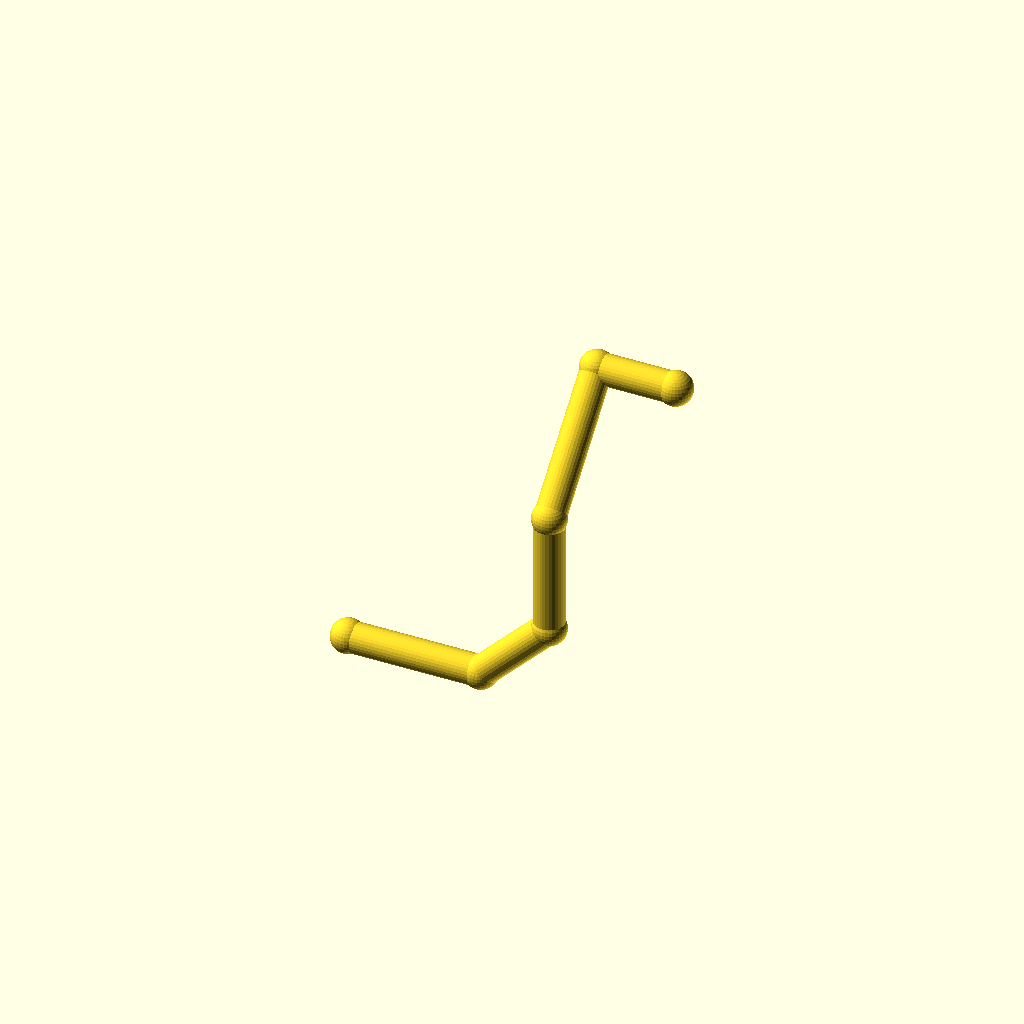
Cell 1 — every parameter at its default value.
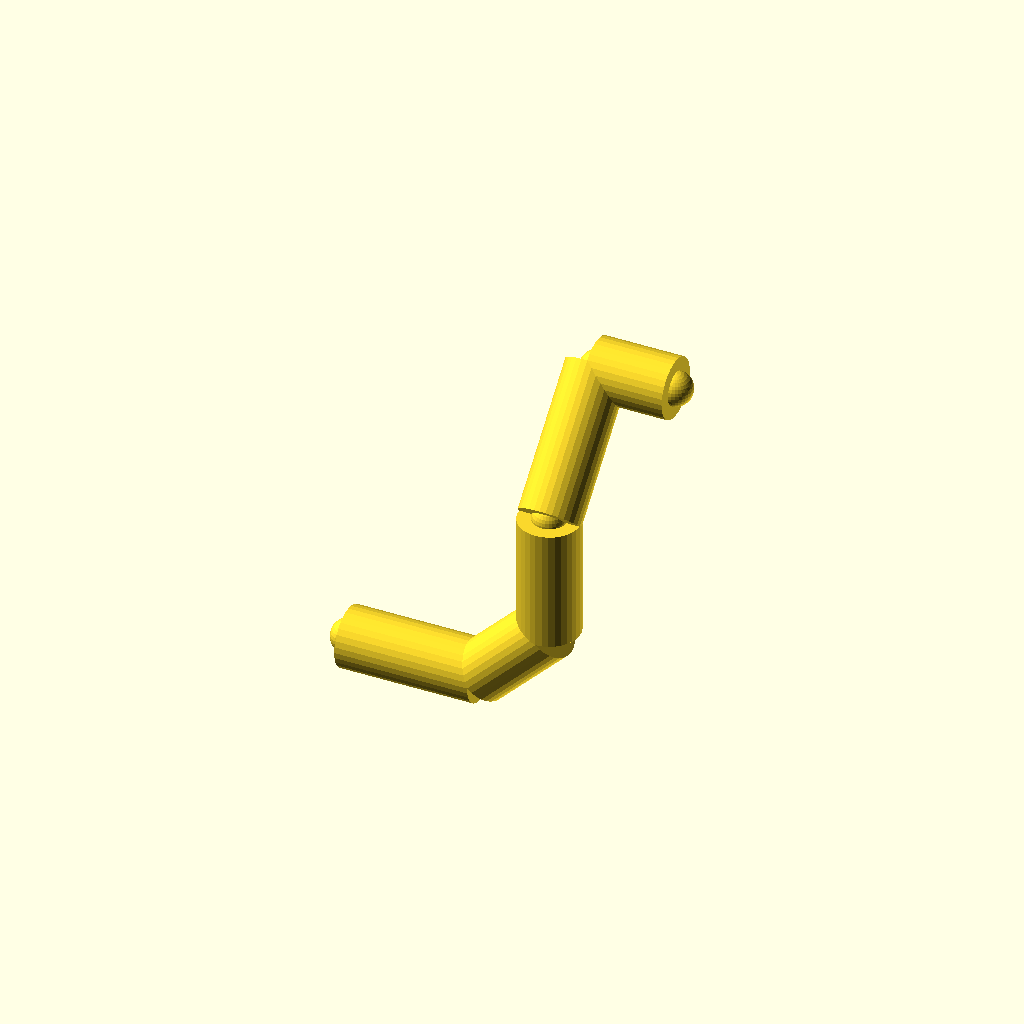
Cell 2 — pipe_r set to 10, the other parameters unchanged.
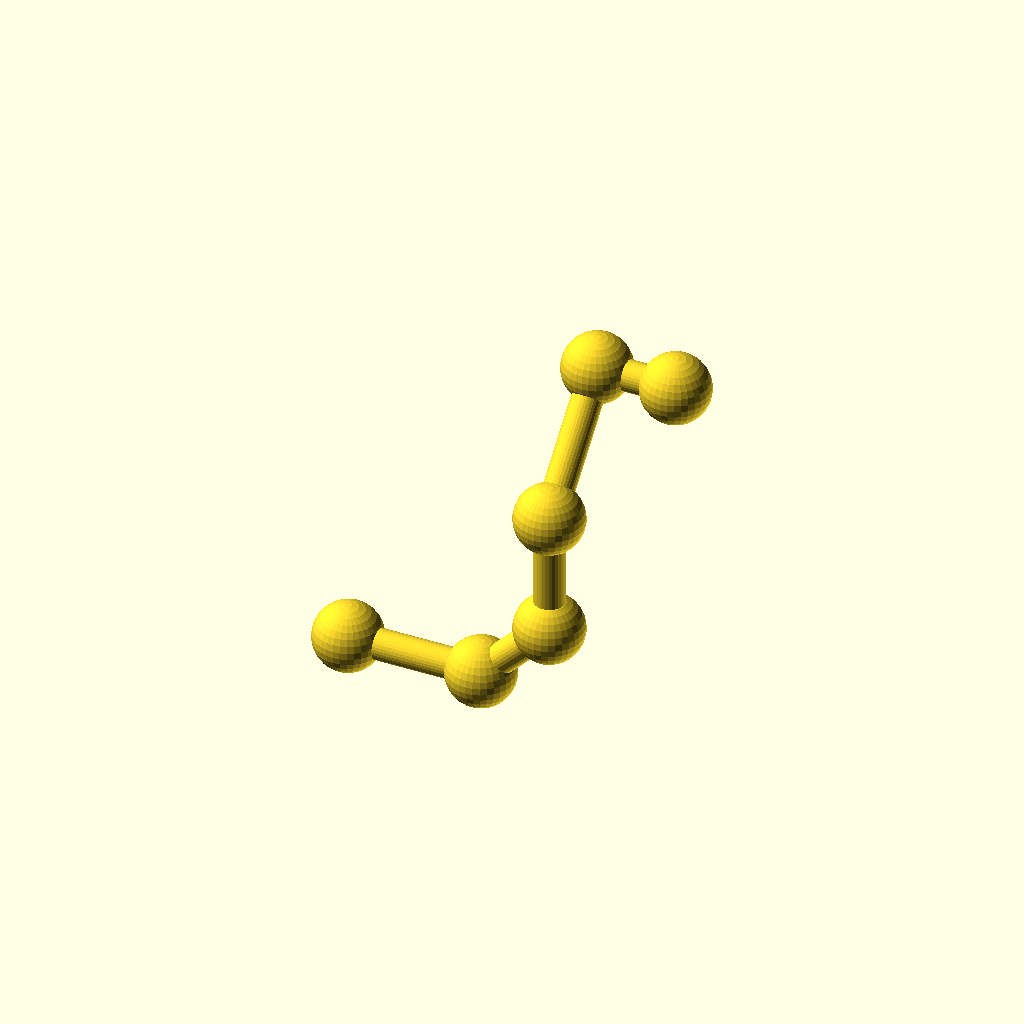
Cell 3: collar_r = 11.2 (everything else at default).
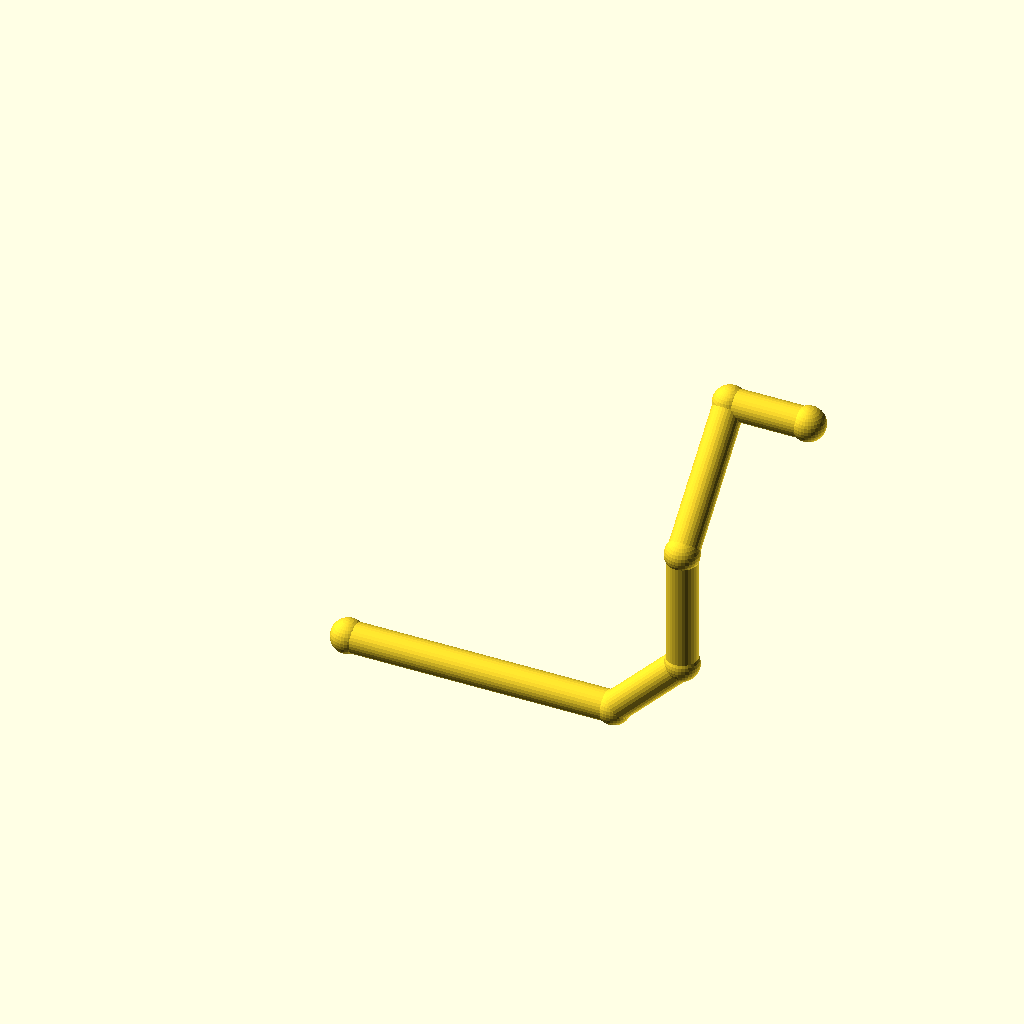
Cell 4: leg_1 = 88 (everything else at default).
All cells are drawn from one camera (rotation 55°, 0°, 25°, orthographic, colour scheme Cornfield), so only the parameter changes between them.
OpenSCAD source file optional_data/data/wire2/piperoutes/scene_0169.scad:
$fn = 32;

// ----------------------------------------------------------------------
// Pipe route
// ----------------------------------------------------------------------

// --- parameters (mm) ---
pipe_r = 5;               // pipe radius
collar_r = 5.6;           // joint collar radius
turn_90 = 90;             // right-angle elbow, degrees
turn_45 = 45;             // diagonal elbow angle, degrees
leg_1 = 44;               // length of pipe segment 1
leg_2 = 32;               // length of pipe segment 2
leg_3 = 40;               // length of pipe segment 3
leg_4 = 48;               // length of pipe segment 4
leg_5 = 26;               // length of pipe segment 5
segments = 5;             // number of straight pipe segments

bbox_x = (leg_1 + leg_2 / sqrt(2) + leg_5) - (0) + 2 * collar_r;  // overall X, joints included
bbox_y = (leg_4 / sqrt(2)) - (0) + 2 * collar_r;  // overall Y, joints included
bbox_z = (leg_2 / sqrt(2) + leg_3 + leg_4 / sqrt(2)) - (0) + 2 * collar_r;  // overall Z, joints included
pipe_d = 2 * pipe_r;  // pipe outer diameter
collar_d = 2 * collar_r;  // collar diameter
p0 = [0, 0, 0];
p1 = p0 + [1, 0, 0] * leg_1;
p2 = p1 + [1 / sqrt(2), 0, 1 / sqrt(2)] * leg_2;
p3 = p2 + [0, 0, 1] * leg_3;
p4 = p3 + [0, 1 / sqrt(2), 1 / sqrt(2)] * leg_4;
p5 = p4 + [1, 0, 0] * leg_5;
nodes = [p0, p1, p2, p3, p4, p5];

module member(a, b, r) {
  /* round stock from joint a to joint b, ends buried in the joint balls */
  d = b - a;
  length = norm(d);
  translate(a) rotate([0, acos(d[2] / length), atan2(d[1], d[0])])
    cylinder(h = length, r = r);
}

module joint(p, r) {
  /* ball at the joint centre, fatter than every member meeting there */
  translate(p) sphere(r = r);
}

/* members - each call is one graph edge */
member(nodes[0], nodes[1], pipe_r);
member(nodes[1], nodes[2], pipe_r);
member(nodes[2], nodes[3], pipe_r);
member(nodes[3], nodes[4], pipe_r);
member(nodes[4], nodes[5], pipe_r);

/* joint balls */
for (p = nodes) joint(p, collar_r);
Customizer parameters (derived from the source; name, type, default, range or options):
pipe_r: number, default 5
collar_r: number, default 5.6
turn_90: number, default 90
turn_45: number, default 45
leg_1: number, default 44
leg_2: number, default 32
leg_3: number, default 40
leg_4: number, default 48
leg_5: number, default 26
segments: number, default 5
p0: vector, default [0, 0, 0]
